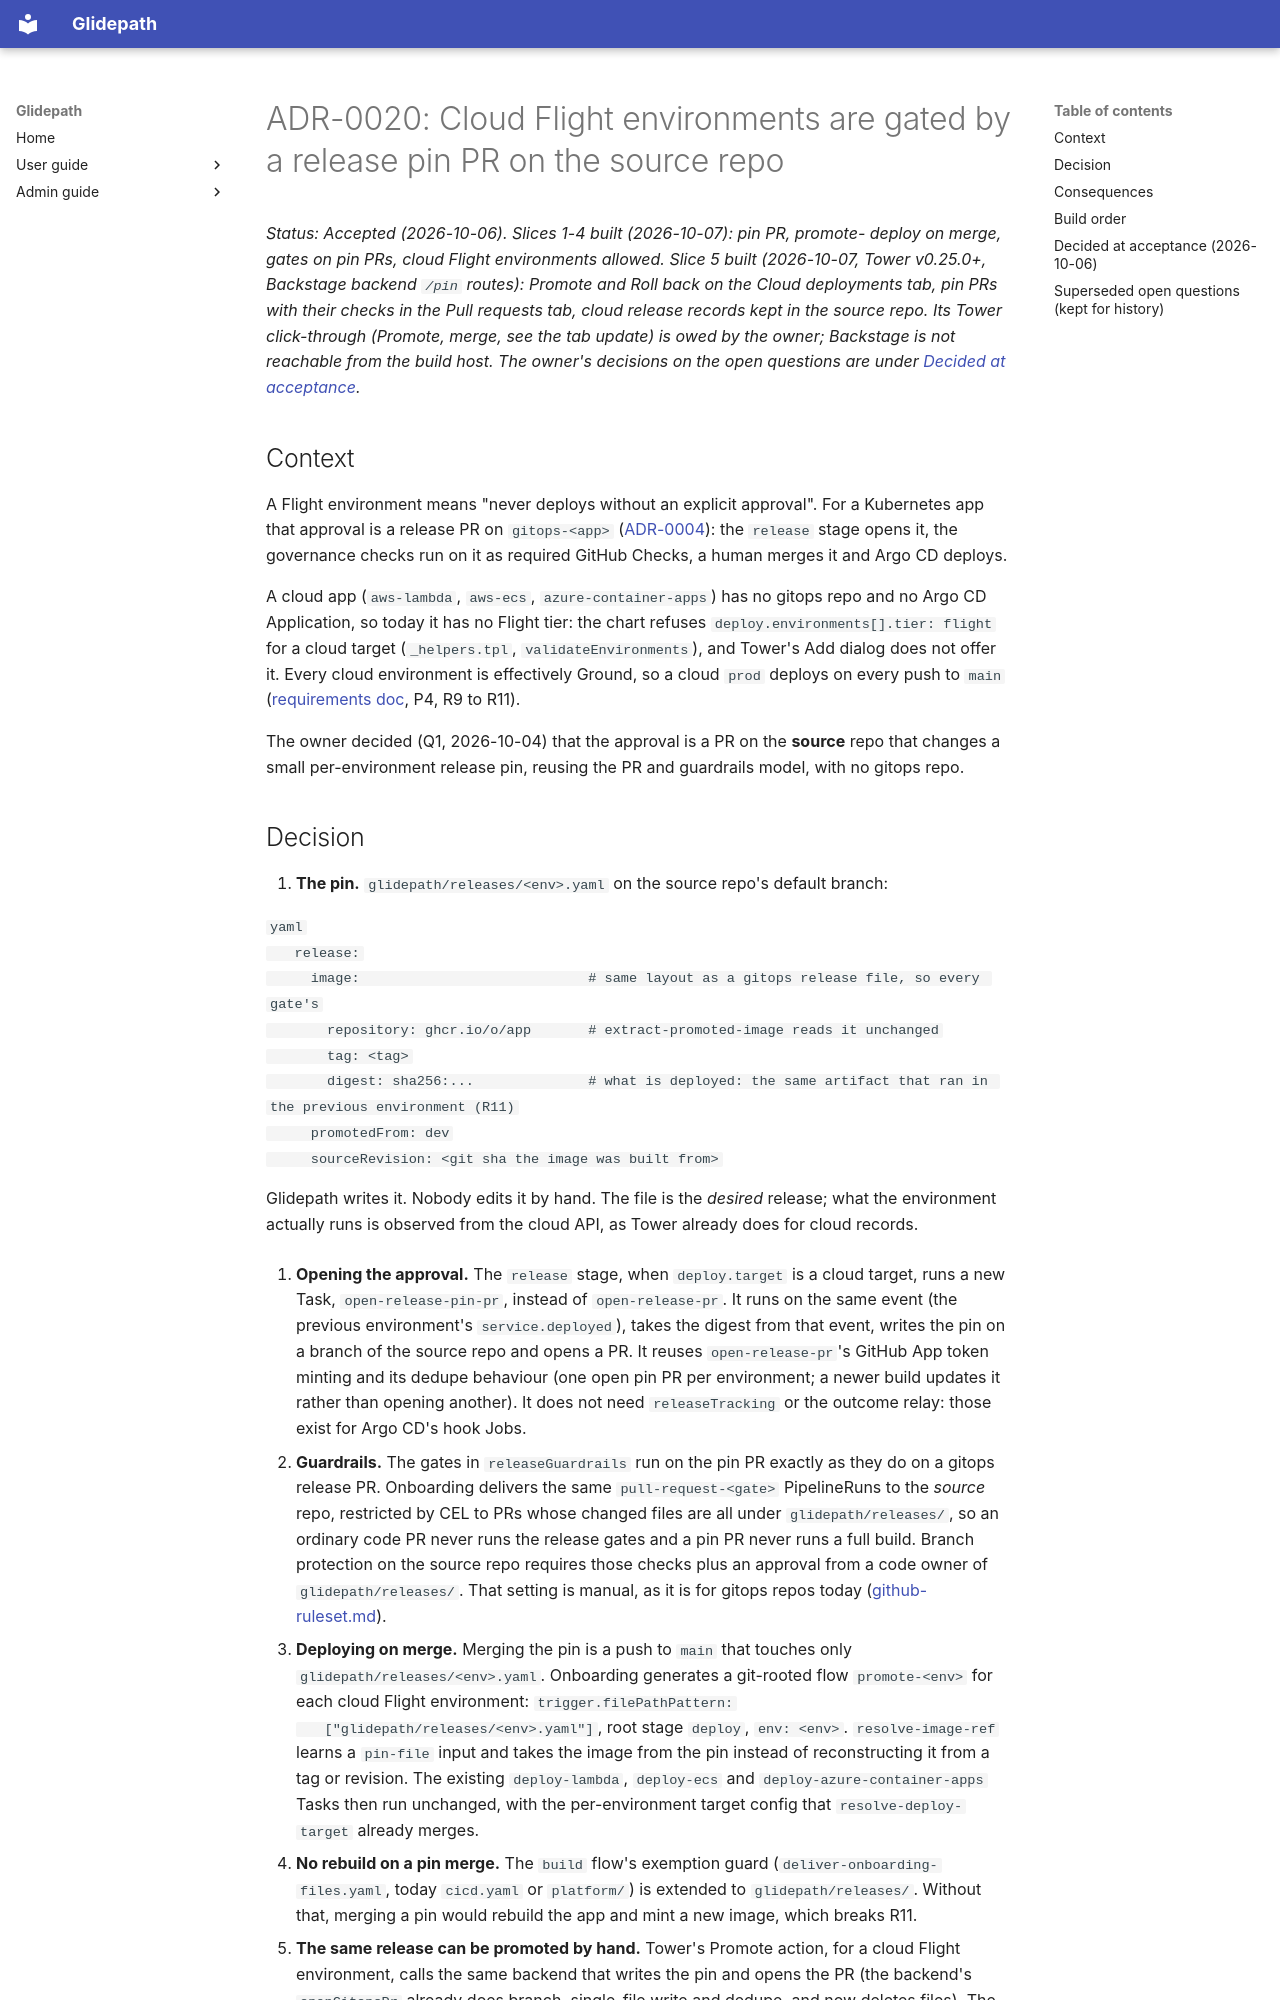

repository: jfillman/glidepath · page: admin/adr/0020-cloud-gated-promotion-by-release-pin/index.html · generator: mkdocs

# ADR-0020: Cloud Flight environments are gated by a release pin PR on the source repo

*Status: Accepted (2026-10-06). Slices 1-4 built (2026-10-07): pin PR, promote-<env> deploy on merge, gates on pin PRs, cloud Flight environments allowed. Slice 5 built (2026-10-07, Tower v0.25.0+, Backstage backend `/pin` routes): Promote and Roll back on the Cloud deployments tab, pin PRs with their checks in the Pull requests tab, cloud release records kept in the source repo. Its Tower click-through (Promote, merge, see the tab update) is owed by the owner; Backstage is not reachable from the build host. The owner's decisions on the open questions are under [Decided at acceptance](#decided-at-acceptance-2026-10-06).*

## Context

A Flight environment means "never deploys without an explicit approval". For a Kubernetes
app that approval is a release PR on `gitops-<app>` ([ADR-0004](0004-gitops-only-release.md)):
the `release` stage opens it, the governance checks run on it as required GitHub Checks,
a human merges it and Argo CD deploys.

A cloud app (`aws-lambda`, `aws-ecs`, `azure-container-apps`) has no gitops repo and no Argo
CD Application, so today it has no Flight tier: the chart refuses
`deploy.environments[].tier: flight` for a cloud target (`_helpers.tpl`,
`validateEnvironments`), and Tower's Add dialog does not offer it. Every cloud environment is
effectively Ground, so a cloud `prod` deploys on every push to `main`
([requirements doc](../envs-overhaul-requirements.md), P4, R9 to R11).

The owner decided (Q1, 2026-10-04) that the approval is a PR on the **source** repo that
changes a small per-environment release pin, reusing the PR and guardrails model, with no
gitops repo.
